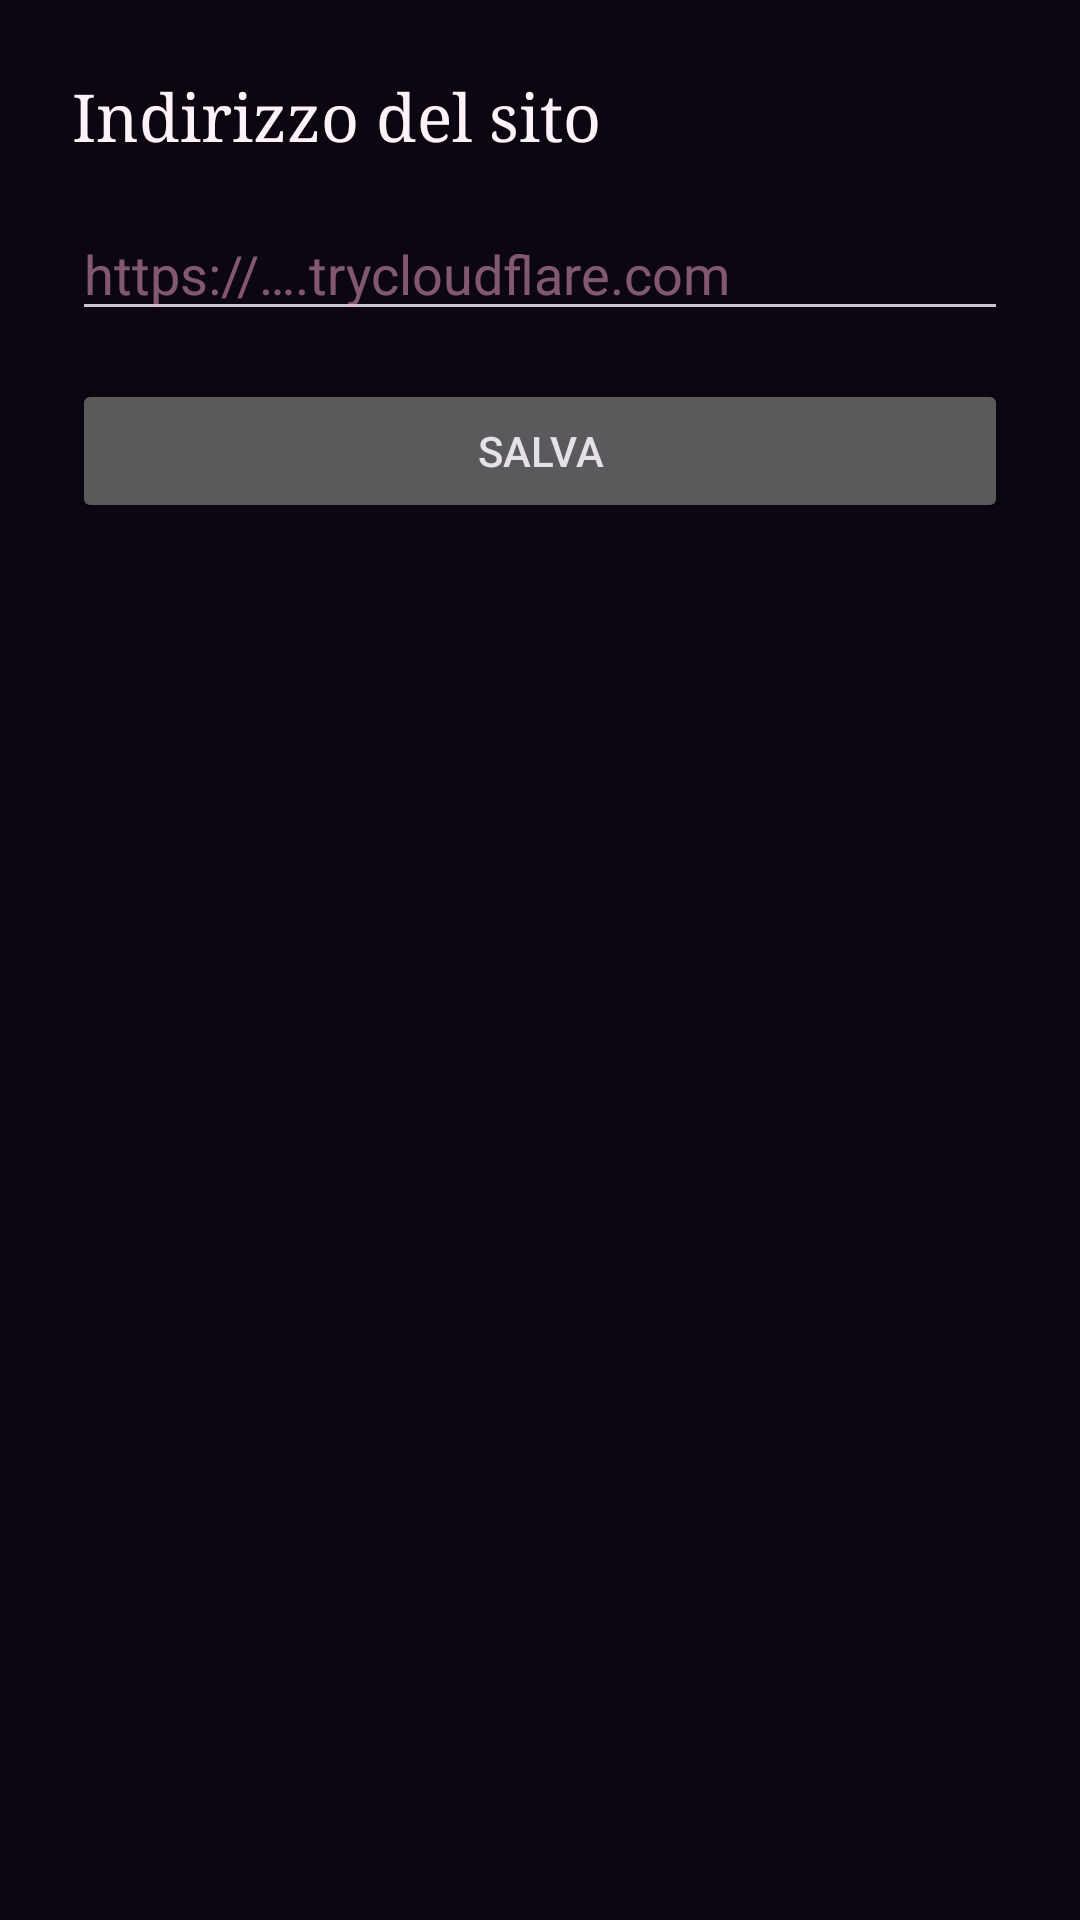

Produce the Android XML layout that renders to this screen, including the resource entries it uses.
<!-- AndroidManifest.xml: application theme Theme.InfinityX -->
<!-- res/layout/activity_settings.xml -->
<?xml version="1.0" encoding="utf-8"?>
<LinearLayout xmlns:android="http://schemas.android.com/apk/res/android"
    android:layout_width="match_parent"
    android:layout_height="match_parent"
    android:background="@color/ixm_bg"
    android:orientation="vertical"
    android:padding="24dp">

    <TextView
        android:layout_width="match_parent"
        android:layout_height="wrap_content"
        android:fontFamily="serif"
        android:text="@string/settings_title"
        android:textColor="@color/ixm_text"
        android:textSize="22sp" />

    <EditText
        android:id="@+id/siteUrl"
        android:layout_width="match_parent"
        android:layout_height="wrap_content"
        android:layout_marginTop="16dp"
        android:hint="@string/site_url_hint"
        android:inputType="textUri"
        android:textColor="@color/ixm_text"
        android:textColorHint="#80F9A8D4" />

    <Button
        android:id="@+id/save"
        android:layout_width="match_parent"
        android:layout_height="wrap_content"
        android:layout_marginTop="16dp"
        android:text="@string/save" />
</LinearLayout>
<!-- resources referenced by this layout -->
<resources>
  <color name="ixm_bg">#0B0610</color>
  <color name="ixm_text">#FDF2F8</color>
  <string name="save">Salva</string>
  <string name="settings_title">Indirizzo del sito</string>
  <string name="site_url_hint">https://….trycloudflare.com</string>
  <style name="Theme.InfinityX" parent="Theme.Material3.Dark.NoActionBar">
          <item name="colorPrimary">@color/ixm_pink</item>
          <item name="colorOnPrimary">@color/ixm_text</item>
          <item name="android:statusBarColor">@color/ixm_bg</item>
          <item name="android:navigationBarColor">@color/ixm_bg</item>
          <item name="android:windowBackground">@color/ixm_bg</item>
          <item name="android:windowLightStatusBar">false</item>
      </style>
  <color name="ixm_pink">#E11D48</color>
</resources>
